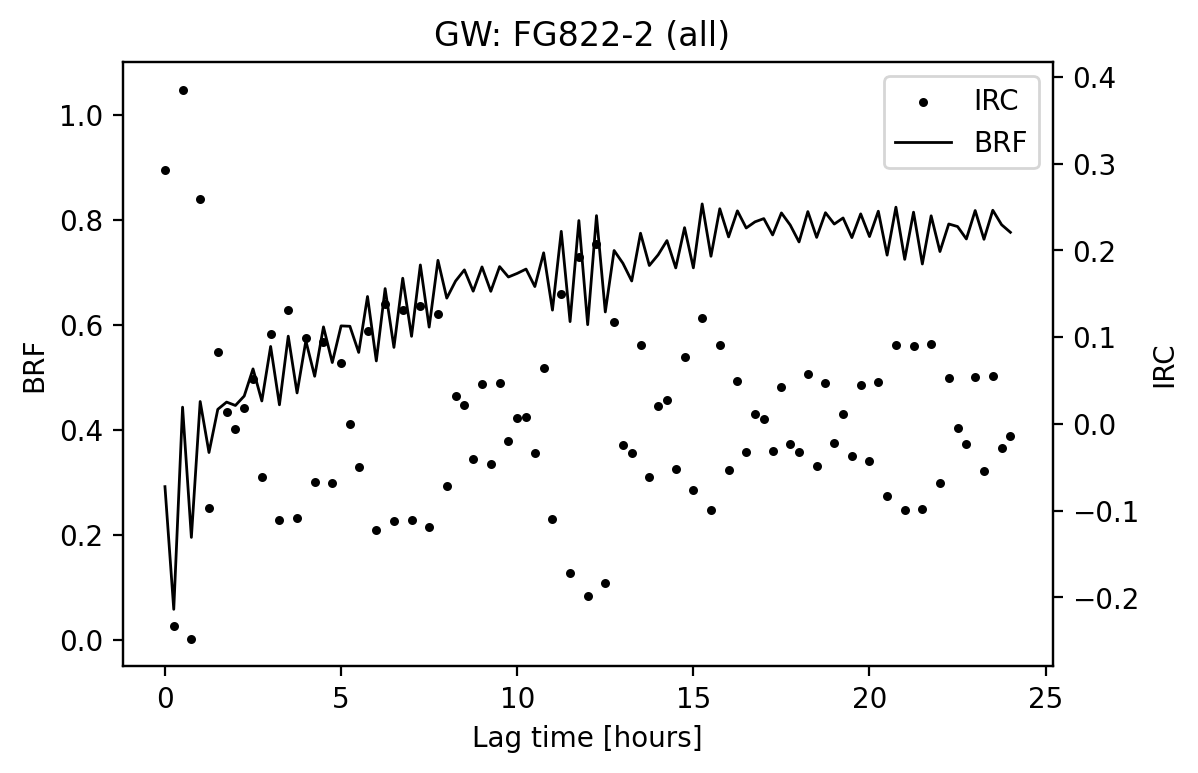

The table this chart was drawn from, first rows:
Lag [hours], IRC [-], BRF [-]
0.0, 0.2923, 0.2923
0.25, -0.2335, 0.05878
0.5, 0.3849, 0.4437
0.75, -0.2479, 0.1957
1.0, 0.2587, 0.4544
1.25, -0.0971, 0.3573
1.5, 0.08224, 0.4396
1.75, 0.01376, 0.4533
2.0, -0.00644, 0.4469
2.25, 0.01798, 0.4649
2.5, 0.05165, 0.5165
2.75, -0.06104, 0.4555
3.0, 0.1038, 0.5592
3.25, -0.1111, 0.4482
3.5, 0.1307, 0.5788
3.75, -0.1081, 0.4708
4.0, 0.0992, 0.57
4.25, -0.06748, 0.5025
4.5, 0.09402, 0.5965
4.75, -0.06787, 0.5286
5.0, 0.06976, 0.5984
5.25, -0.0007318, 0.5977
5.5, -0.04979, 0.5479
5.75, 0.1065, 0.6544
6.0, -0.1227, 0.5317
6.25, 0.1377, 0.6694
6.5, -0.112, 0.5575
6.75, 0.1317, 0.6891
7.0, -0.1106, 0.5786
7.25, 0.1359, 0.7144
7.5, -0.1183, 0.5961
7.75, 0.1271, 0.7232
8.0, -0.072, 0.6512
8.25, 0.03258, 0.6838
8.5, 0.02123, 0.705
8.75, -0.0406, 0.6644
9.0, 0.04629, 0.7107
9.25, -0.04655, 0.6642
9.5, 0.04709, 0.7113
9.75, -0.01979, 0.6915
10.0, 0.006885, 0.6984
10.25, 0.008236, 0.7066
10.5, -0.03334, 0.6733
10.75, 0.06426, 0.7375
11.0, -0.1091, 0.6284
11.25, 0.15, 0.7784
11.5, -0.1718, 0.6066
11.75, 0.1924, 0.799
12.0, -0.1982, 0.6007
12.25, 0.2076, 0.8083
12.5, -0.1834, 0.6249
12.75, 0.117, 0.7419
13.0, -0.02432, 0.7176
13.25, -0.0337, 0.6839
13.5, 0.09092, 0.7748
13.75, -0.06146, 0.7134
14.0, 0.02032, 0.7337
14.25, 0.02712, 0.7608
14.5, -0.05201, 0.7088
14.75, 0.07661, 0.7854
... 37 more rows
